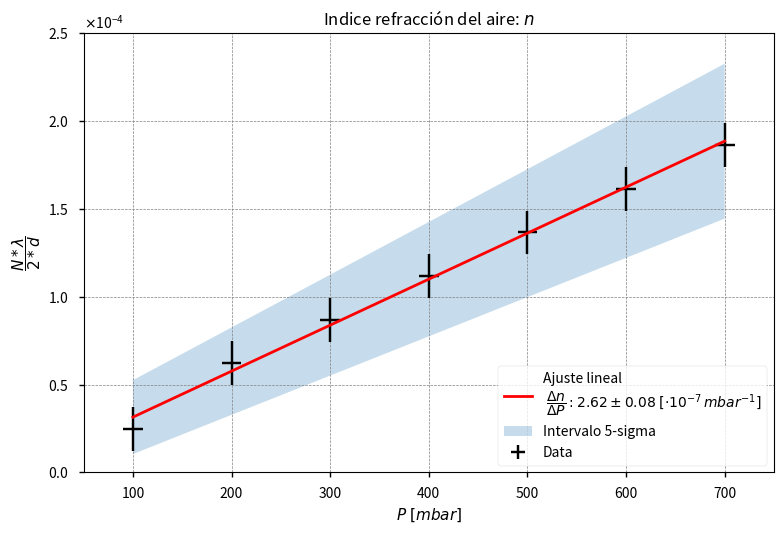

Generate this figure with matplotlib:
#! /usr/bin/python3
import numpy as np
import matplotlib.pyplot as plt
from scipy.optimize import curve_fit
from scipy import odr
import warnings
warnings.filterwarnings("ignore")


# =============================================
# DATOS DE ENTRADA
# =============================================

t  = 2.54		# Espesor cámara de vacío [cm]
dt = .005 		# Incertidumbre espesor cámara de vacío [cm]
dP =   10 		# Incertidumbre presión [mbar]
dN = 1			# Incertidumbre conteo de franjas
E1 = np.array([[100, 200, 300, 400, 500, 600, 700],
	       [  2,   5,   7,   9,  11,  13,  15]]).T 	# ΔP [mbar], N


odr_lamb  = 631.2143672631	# [nm]
odr_dlamb =   2.7876510585
mpe_lamb  = 633.9085889736
mpe_dlamb =  18.3933750772

lamb  =  odr_lamb*1e-3 		# [μm]
dlamb = odr_dlamb*1e-3 		# [μm]



# =============================================
# PREPARAR DATOS PARA TRABAJAR CON ODR
# =============================================

D1=np.zeros((len(E1),4))

D1[:,0] = E1[:,0]				# Valores x-axis ΔP [mbar]
D1[:,1] = E1[:,1] * lamb/(2 * t)*1e-4		# Valores y-axis N*lambda/(2*t) -> [μm]/[cm] <> 1e-4
D1[:,2] = E1[:,0] * 0 + dP 			# Error x-axis  ΔP [mbar]
D1[:,3] = E1[:,1] * (lamb/(2*t)*1e-4) * np.sqrt( (dN/E1[:,1])**2 + (dlamb/lamb)**2 + (dt/t)**2 ) 	# Error y-axis N*lambda/(2*t)



# Lineal function
def func(p,x):
    b,c = p
    return b*x+c


# Model object
quad_model = odr.Model(func)


# Create a RealData object
data = odr.RealData(D1[:,0], D1[:,1], sx=D1[:,2], sy=D1[:,3])


# Set up ODR with the model and data.
odr = odr.ODR(data, quad_model, beta0=[2., .1])

# Run the regression.
out = odr.run()

#print fit parameters and 1-sigma estimates
popt = out.beta
perr = out.sd_beta


slope   = popt[0]*1e7			# N*lambda/(2*t*ΔP) [mbar^-1]
pmslope = perr[0]*1e7			# N*lambda/(2*t*ΔP) [mbar^-1]

slope_Hg   = popt[0]*1e7 * 13.332	# [mbar]/[cmHg]
pmslope_Hg = perr[0]*1e7 * 13.332	# [mbar]/[cmHg]

# prepare confidence level curves

nstd = 5. # to draw 5-sigma intervals
popt_up = popt + nstd * perr
popt_dw = popt - nstd * perr

x_fit = D1[:,0] 
fit = func(popt, x_fit)
fit_up = func(popt_up, x_fit)
fit_dw = func(popt_dw, x_fit)



# =============================================
# PREPARAR DATOS PARA TRABAJAR CON MPE
# =============================================

D2 = np.zeros((len(E1),2))

D2[:,0]  = E1[:,1] * (lamb/(2*t*E1[:,0])*1e3)
D2[:,1]  = D2[:,0] * np.sqrt( (dN/E1[:,1])**2 + (dlamb/lamb)**2 + (dt/t)**2 + (dP/E1[:,0])**2 )
cslope   = np.mean(D2[:,0])
cpmslope = np.sqrt(np.sum(D2[:,1]**2))/len(D2)
cslope_Hg   = cslope * 13.332
cpmslope_Hg = cpmslope * 13.332

# PARA CALCULO DE n_aire A 1ATM

P_1atm  = 1013.25	# [mbar]
n_vacio = 1
n_1atm  = slope*1e-7 * P_1atm + n_vacio		# ODR
cn_1atm  = cslope*1e-7 * P_1atm + n_vacio	# MPE




# =============================================
# RESULTADOS EN CONSOLA
# =============================================

print("\n" + "="*60)
print("ÍNDICE DE REFRACCIÓN DEL AIRE EN CÁMARA DE VACÍO".center(60))
print("="*60)
print("MÉTODO ODR:")
print(f"{'Δn/ΔP =':<2}{'':<2}{slope:.4f}{'':<2}± {pmslope:.4f} [·10^-7  1/mbar]")
print(f"{'Δn/ΔP =':<2}{'':<2}{slope_Hg/10:.4f}{'':<2}± {pmslope_Hg/10:.4f} [·10^-6  1/cmHg]")
print("\n" + "-"*60)
print("MÉTODO MPE:")
print(f"{'Δn/ΔP =':<2}{'':<2}{cslope:.4f}{'':<2}± {cpmslope:.4f} [·10^-7  1/mbar]")
print(f"{'Δn/ΔP =':<2}{'':<2}{cslope_Hg/10:.4f}{'':<2}± {cpmslope_Hg/10:.4f} [·10^-6  1/cmHg]")
print("\n" + "="*60)
print("ÍNDICE DE REFRACCIÓN DEL AIRE [ODR] A: 1 atm <> 1013.25 mbar")
print(f"n_1atm ={'':<10} Δn/ΔP {'':<9}* {'':<3} P_1atm {'':<4}+ n_vacío")
print(f"{'n_1atm =':<2}{'':<2}{slope:.4f} [·10^-7  1/mbar] * {P_1atm:.2f} [mbar] +{'':<2}{n_vacio:.4f}")
print(f"{'n_1atm =':<2}{'':<2}{n_1atm:.6f}")
print("\n" + "-"*60)
print("ÍNDICE DE REFRACCIÓN DEL AIRE [MPE] A: 1 atm <> 1013.25 mbar")
print(f"n_1atm ={'':<10} Δn/ΔP {'':<9}* {'':<3} P_1atm {'':<4}+ n_vacío")
print(f"{'n_1atm =':<2}{'':<2}{cslope:.4f} [·10^-7  1/mbar] * {P_1atm:.2f} [mbar] +{'':<2}{n_vacio:.4f}")
print(f"{'n_1atm =':<2}{'':<2}{cn_1atm:.6f}")
print("\n" + "="*60)
#print(f"Tabla 3")
#print(np.array2string(D2, formatter={'float_kind': lambda x: "%.4f" % x}))


# =============================================
# RESULTADOS GRÁFICOS - PLOTEO
# =============================================
plt.style.use('seaborn-v0_8-notebook')
plt.rcParams.update({'font.size': 12})

plt.figure(1)
plt.errorbar(D1[:,0], D1[:,1], xerr=D1[:,2], yerr=D1[:,3], ecolor='k', fmt='none', label='Data')
plt.xlabel('$P\;[mbar]$')
plt.ylabel('$\dfrac{N*\lambda}{2*d}$')

plt.plot(x_fit, fit, 'r', lw=2, label='Ajuste lineal \n $\dfrac{\Delta n}{\Delta P}:%1.2f \pm %1.2f\;[\cdot 10^{-7}\,mbar^{-1}]$'%(slope,pmslope))
plt.fill_between(x_fit, fit_up, fit_dw, alpha=.25, label='Intervalo 5-sigma')
plt.legend(loc=4)
plt.grid(ls='--',color='grey',lw=.5)
plt.ylim(0,250e-6)
plt.xlim(50,750)
plt.ticklabel_format(style='sci', axis='y', scilimits=(0,0), useMathText=True)
plt.title(f'Indice refracción del aire: $n$')
plt.tight_layout()  # Mejor ajuste de los elementos

plt.show()
